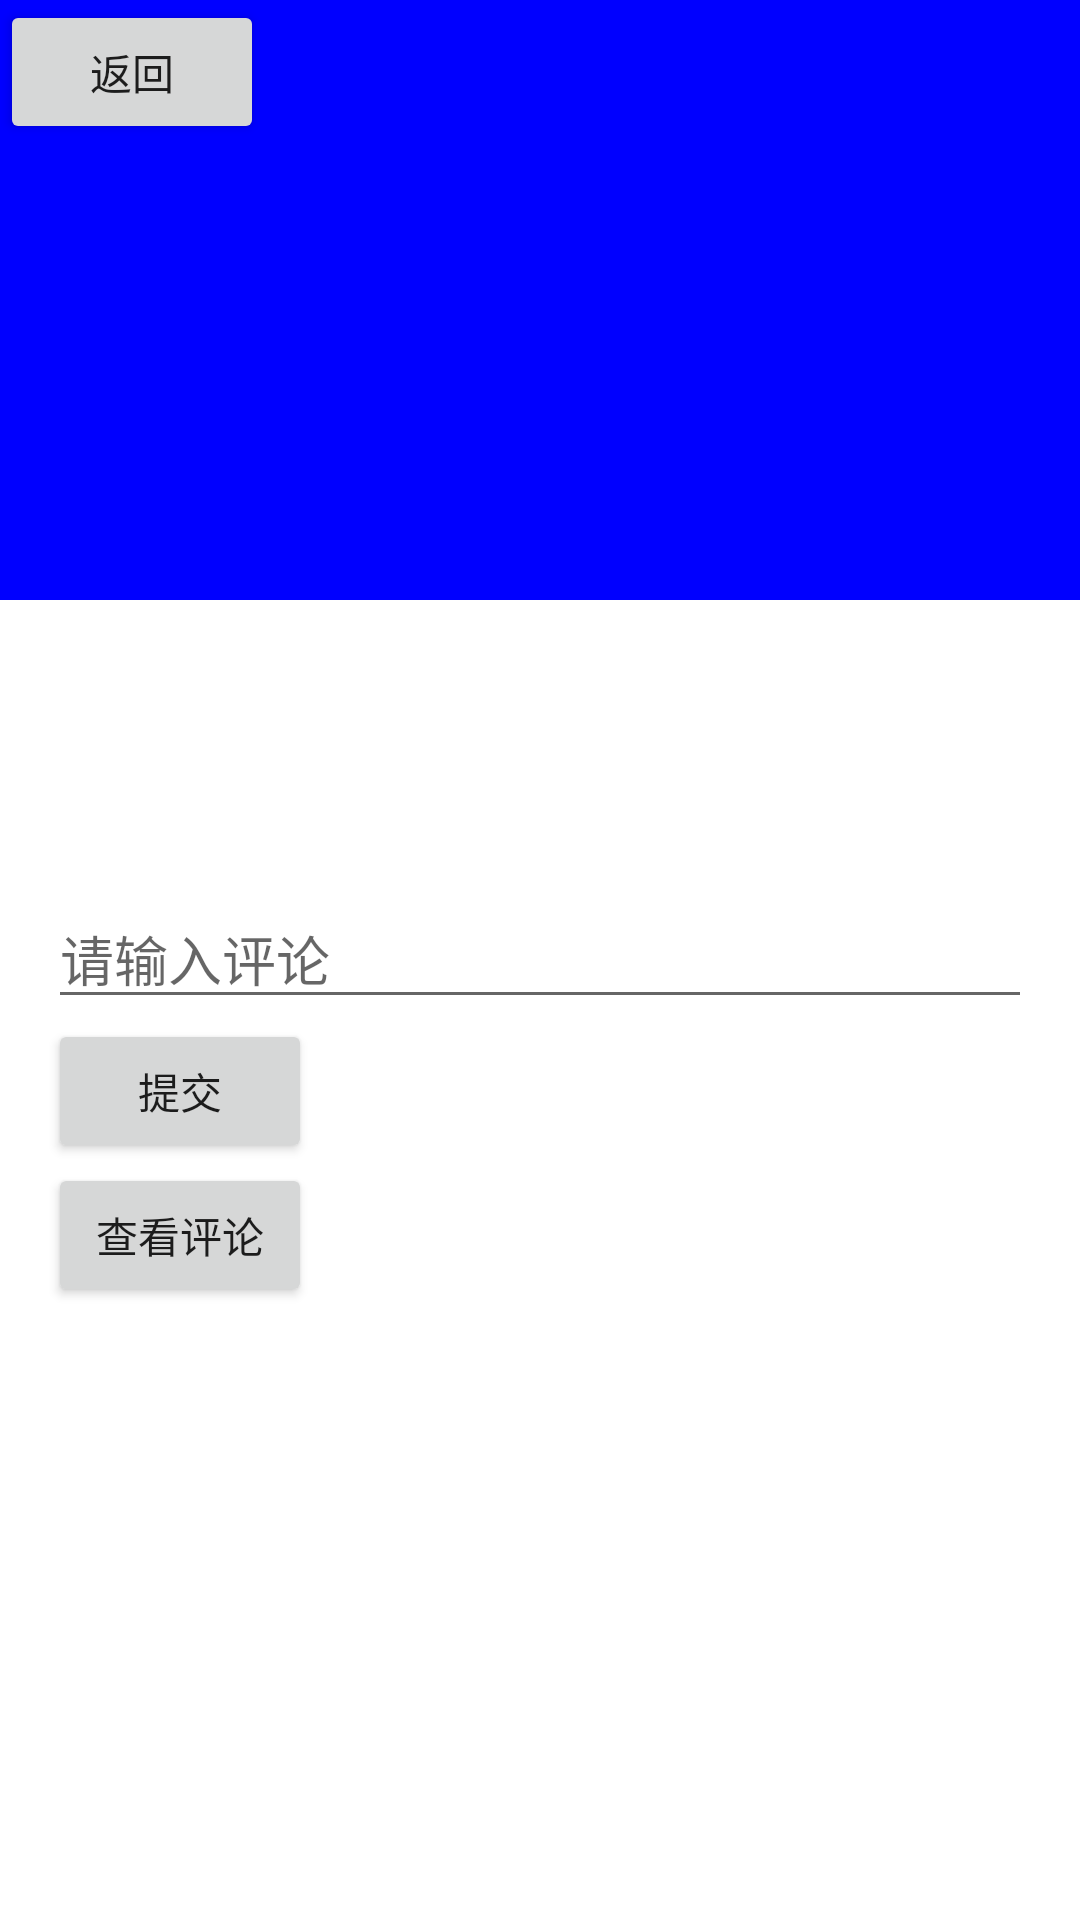

Write the Android layout XML for this screen, with the resource values it uses.
<!-- AndroidManifest.xml: application theme Theme.myApp -->
<!-- res/layout/newscontent.xml -->
<?xml version="1.0" encoding="utf-8"?>
<androidx.coordinatorlayout.widget.CoordinatorLayout xmlns:android="http://schemas.android.com/apk/res/android"
    xmlns:app="http://schemas.android.com/apk/res-auto"
    xmlns:tools="http://schemas.android.com/tools"
    android:layout_width="match_parent"
    android:layout_height="match_parent"
    tools:context=".ContentPage">

    <com.google.android.material.appbar.AppBarLayout
        android:id="@+id/app_bar"
        android:layout_width="match_parent"
        android:layout_height="wrap_content"
        android:theme="@style/ThemeOverlay.AppCompat.Dark.ActionBar">

        <com.google.android.material.appbar.CollapsingToolbarLayout
            android:id="@+id/toolbar_layout"
            android:layout_width="match_parent"
            android:layout_height="match_parent"
            app:contentScrim="?attr/colorPrimary"
            app:layout_scrollFlags="scroll|exitUntilCollapsed"
            app:titleEnabled="false">

            <ImageView
                android:id="@+id/news_image"
                android:layout_width="match_parent"
                android:layout_height="200dp"
                android:scaleType="centerCrop"

                app:layout_collapseMode="parallax"
                tools:src="@tools:sample/avatars" />

            <androidx.appcompat.widget.Toolbar
                android:id="@+id/toolbar"
                android:layout_width="match_parent"
                android:layout_height="?attr/actionBarSize"
                app:layout_collapseMode="pin"
                app:popupTheme="@style/ThemeOverlay.AppCompat.Light" />

        </com.google.android.material.appbar.CollapsingToolbarLayout>

    </com.google.android.material.appbar.AppBarLayout>

    <androidx.core.widget.NestedScrollView
        android:layout_width="match_parent"
        android:layout_height="match_parent"
        app:layout_behavior="@string/appbar_scrolling_view_behavior">

        <LinearLayout
            android:layout_width="match_parent"
            android:layout_height="wrap_content"
            android:orientation="vertical"
            android:padding="16dp">

            <TextView
                android:id="@+id/news_title"
                android:layout_width="wrap_content"
                android:layout_height="wrap_content"
                android:textAppearance="@style/TextAppearance.AppCompat.Large"
                tools:text="News Title" />

            <TextView
                android:id="@+id/news_content"
                android:layout_width="wrap_content"
                android:layout_height="wrap_content"
                android:layout_marginTop="16dp"
                tools:text="News Content" />

            
            <View
                android:layout_width="match_parent"
                android:layout_height="16dp" />

            <EditText
                android:id="@+id/comment_input"
                android:layout_width="match_parent"
                android:layout_height="wrap_content"
                android:hint="请输入评论" />

            <Button
                android:id="@+id/submit_button"
                android:layout_width="wrap_content"
                android:layout_height="wrap_content"
                android:text="提交" />

            <Button
                android:id="@+id/view_comments_button"
                android:layout_width="wrap_content"
                android:layout_height="wrap_content"
                android:text="查看评论" />

        </LinearLayout>

    </androidx.core.widget.NestedScrollView>

    
    <Button
        android:id="@+id/button_back"
        android:layout_width="wrap_content"
        android:layout_height="wrap_content"
        android:text="返回"
        android:onClick="goBack" />



</androidx.coordinatorlayout.widget.CoordinatorLayout>
<!-- resources referenced by this layout -->
<resources>
  <style name="Theme.myApp" parent="Theme.MaterialComponents.DayNight.DarkActionBar">
          
          <item name="colorPrimary">@color/pure_blue</item>
          <item name="colorPrimaryVariant">@color/pure_blue</item>
          <item name="colorOnPrimary">@color/white</item>
          
          <item name="colorSecondary">@color/teal_200</item>
          <item name="colorSecondaryVariant">@color/teal_700</item>
          <item name="colorOnSecondary">@color/black</item>
          
          <item name="android:statusBarColor" tools:targetApi="l">?attr/colorPrimaryVariant</item>
          
      </style>
  <color name="pure_blue">#0000FF</color>
  <color name="white">#FFFFFFFF</color>
  <color name="teal_200">#FF03DAC5</color>
  <color name="teal_700">#FF018786</color>
  <color name="black">#FF000000</color>
</resources>
